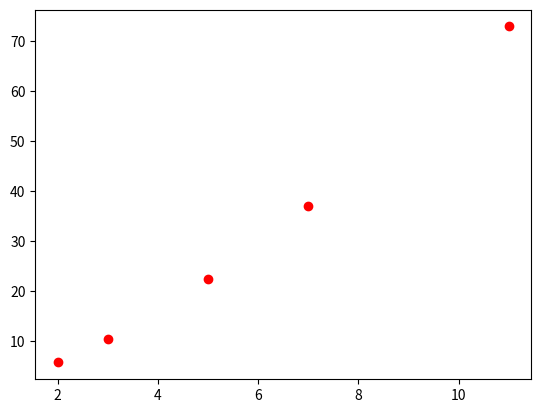

This chart was generated by the following Python code:

##############################
# Logarithme
##############################


##############################
# Activité 1 - Le logarithme décimal - Échelle de Richter
##############################

from math import *

##############################
## Question 1 ##

def magnitude(E):
    M = 2/3 * log(E/(1.6*10**-5),10) -3.2
    return M


# Test
print("--- Échelle de Richter ---")
# Vérification -> M ~ 4
E0 = 10**6
print("Energie E =",E0,"magnitude M = ",magnitude(E0))



##############################
## Question 2 ##

# Energie = puissance de 10, afficher magnitude jusqu'à avoir M>9
E = E0
for i in range(6,15):
    E = 10**i
    print("E = 10^",i,"  Energie E =",E,"  magnitude M = ",magnitude(E))



##############################
## Question 3 ##

# Trouver E tel que M = 7 (tatonnment, balyage, calcul):
# Tâtonnement + balayage
for E in range(10**10,10**11,10**9):
    print("Energie E =",E,"  magnitude M = ",magnitude(E))

# Réponse E = 3.2 * 10*10


##############################
## Question 4 ##

# Montrer que si E = 1000 E0 alors M = M0+2
# Quelle facteur k, pour E = k E0 donne M = M0 + 1
# Réponse k = sqrt(1000) ~ 32 


##############################
# Activité 2 - Le logarithme décimal - Décibels
##############################

##############################
## Question 1 ##

def decibel(P):
    P0 = 2 * 10**-5
    D = 20 * log(P/P0,10)
    return D

# Test
print("--- Décibel ---")
# Vérification -> D ~ 94
P = 1
print("Pression P =",P,"décibels D = ",decibel(P))


##############################
## Question 2 ##

# compléter tableau



##############################
# Activité 3 - Le logarithme décimal - Partie entière
##############################

def logarithme_entier(x):  # x >= 1
    l = 0
    while 10**l <= x:
        l = l + 1
    return l-1

# Test
print("--- Partie entière du logarithme ---")
for x in range(1,11):
    print("x =",x)
    print("mon calcul",logarithme_entier(x))
    print("Python",log(x,10))



##############################
# Activité 4 - Le logarithme décimal - Échelle logarithmique
##############################

import matplotlib.pyplot as plt

def afficher_points_xy(points):
    for (x,y) in points:
        plt.scatter(x,y,color="red")

def afficher_points_xlogy(points):
    for (x,y) in points:
        plt.scatter(x,log(y,10),color="green")

def afficher_points_logxlogy(points):
    for (x,y) in points:
        plt.scatter(log(x,10),log(y,10),color="blue")


# Test
points1 = [ (x,1.5*x+2) for x in [2,3,5,7,11] ]      # y = ax+b a=1.5, b=-2
points2 = [ (x,exp(0.25*x+1)) for x in [2,3,5,7,11] ]  # y = exp(a x + b) log(y) = a x + b
points3 = [ (x,2*x**1.5) for x in [2,3,5,7,11] ]     # y = beta x^alpha, log(y) = alpha*log(x) + log(beta) 
points = points3
print(points)
afficher_points_xy(points)
# afficher_points_xlogy(points)
# afficher_points_logxlogy(points)
# plt.axes().set_aspect('equal')
# plt.xlim(xmin=0)
# plt.ylim(ymin=0)
# plt.grid()
# plt.show()



##############################
# Activité 5 - Le logarithme népérien
##############################

from math import *

##############################
## Question 1 ##

a = 2
b = 3
e = exp(1)
n = 7

print("--- Propriétés du logarithme ---")
print(log(a*b),log(a)+log(b))
print(log(a/b),log(a)-log(b))
print(log(1/a),-log(a))
print(log(a**n),n*log(a))
print(log(sqrt(a)),0.5*log(a))
print(a**b,exp(b*log(a)))

##############################
## Question 2 ##


def table_ln(x,N):
    l = floor(log(x)*10**N)/10**N
    return l

def table_exp(x,N):
    e = floor(exp(x)*10**N)/10**N
    return e

# Test
print("--- Table des logarithme ---")
N = 4
print("Nombre de chiffre après la virgule N=",N)
x = 54
print("x =",x)
print("ln(x) =",table_ln(x,N))
y = 1.23
print("y =",y)
print("exp(y) =",table_exp(y,N))



##############################
## Question 3 ##

def multiplication(a,b,N):
    la = table_ln(a,N)
    lb = table_ln(b,N)
    lc = la + lb
    c = table_exp(lc,N)
    return c
# Test
print("--- Produit par table des logarithme ---")
N = 5
print("Nombre de chiffre après la virgule de la table N=",N)
a = 98.765
b = 43.201
print("a =",a)
print("b =",b)
print("par table   : c =",multiplication(a,b,N))
print("vérfication : c =",a*b)



##############################
# Activité 6 - Le logarithme en base 2 (ou pas)
##############################

from math import *

##############################
## Question 1 ##

def logarithme_entier_2(n):
    l = 0
    while 2**l <= n:
        l = l + 1
    return l-1

 # Test
print("--- Partie entière du logarithme en base 2 ---")
for x in range(1,20):
    print("x =",x)
    print("mon calcul",logarithme_entier_2(x))
    print("Python",log(x,2))



##############################
## Question 2 ##

def dichotomie(n):
    compteur = 0
    while n>1:
        n = max(n//2,n-n//2)
        compteur = compteur + 1
    return compteur

 # Test
print("--- Dichotomie et logarithme en base 2 ---")
for n in range(4,10):
    print("n =",n)
    print("dichotomie",dichotomie(n))
    print("Python",ceil(log(n,2)))    
    print("log2 entier",logarithme_entier_2(n))  # valable uiqueme si n puissance de 2 (sinon faire +1)


##############################
## Question 3 ##

def logarithme_base(x,b):
    return log(x)/log(b)

# Test
print("--- Logarithme en base quelconque ---")
x = 555
b = 10
print("x =",x)
print("Moi log(x,b)",logarithme_base(x,b))   
print("Python log(x,b)",log(x,b))



##############################
## Question 4 ##

def nombre_de_chiffres(n,b):
    return floor(logarithme_base(n,b))+1
# Test
print("--- Nombre de chiffres ---")
n = 16
print("base 10, n =",n)
print("nb chiffres",nombre_de_chiffres(n,10))
print("base 2, n =",bin(n))
print("nb chiffres",nombre_de_chiffres(n,2))
print("base 16, n =",hex(n))
print("nb chiffres",nombre_de_chiffres(n,16))



##############################
# Activité 7 - Calculs des logarithmes
##############################

# ln(x) = ln(1+u) = u-u^2/2+u^3/3 + ...
# u = x - 1
def logarithme_serie_1(x,N):
    u = x-1
    somme = 0
    for i in range(1,N):
        if i%2 == 0:
            somme = somme - (u**i)/i
        else:
            somme = somme + (u**i)/i
    return somme


# ln(x) = ln(1+u/1-u) = 2 u + 2u^3/3 + 2 u^5/5 + ...
# u = (x-1)/(x+1)
def logarithme_serie_2(x,N):
    u = (x-1)/(x+1)
    somme = 0
    for i in range(1,N,2):
        somme = somme + 2*(u**i)/i
    return somme

# Ecriture x = y * e^k avec 0.5 < y < 1.5, k exposant entier
def reduction_intervalle_e(x):
    y = x
    k = 0
    # Cas x trop grand
    while y > 1.5:
        y =  y/e  # e = exp(1) définie dans le module math
        k += 1
    # Cas x trop petit
    while y < 0.5:
        y = y*e 
        k += -1
    return y, k


# Test
print("--- Calcul du logarithme ---")
x = 1.934
# x =12.34
# x = 0.1234
N = 10
print("x =",x)
print("Précision N=",N)
print("Valeur python",log(x))
print("Valeur série 1",logarithme_serie_1(x,N))
print("Valeur série 2",logarithme_serie_2(x,N))

print("--- Réduction intervalle ---")
x = 12.34
y,k = reduction_intervalle_e(x)
print("x =",x,"y = ",y,"k =",k,"vérif = ",y*e**k)

def logarithme_serie_3(x,N):
    y,k = reduction_intervalle_e(x)
    logy = logarithme_serie_2(y,N)    # Méthode valide car y ~ 1
    logx = logy + k                   # Décalage
    return logx

# Test
print("--- Logarithme après réduction d'intervalle ---")
x = 123.4
N = 10
print("x =",x)
print("Précision N=",N)
print("Valeur python",log(x))
print("Valeur série 3 (après réduction)",logarithme_serie_3(x,N))



# ln(x) est la solution de exp(y)=x
# Donc méthode de Newton avec f(u) = exp(u) - x
# u <- u - f(u)/f'(u)
def logarithme_inverse(x,N):

    u = 1

    for i in range(N):
        # print(i,u)
        u = u - (exp(u)-x)/exp(u)

    return u

# Test
print("--- Logarithme comme réciproque de l'exponentielle ---")
x = 1.234
N = 10
print("x =",x)
print("Précision N =",N)
print("Valeur python",log(x))
print("Valeur par réciproque",logarithme_inverse(x,N))


# Ecriture x = y * 10^k avec 1 <= y < 10, k exposant entier
def reduction_intervalle_10(x):
    y = x
    k = 0
    # Cas x trop grand
    while y > 10:
        y =  y/10  
        k += 1
    # Cas x trop petit
    while y < 1:
        y = y*10 
        k += -1
    return y, k


# CORDIC
# [redacted]
def logarithme_cordic(x,N):
    # Réduction d'intervalle
    x, k = reduction_intervalle_10(x)

    # x dans [1,10]
    y = log(10)
    for i in range(N):
        z = 1 + 10**-i
        while x*z <= 10:
            x = x*z
            y = y - log(z)

    return y + k*log(10)  # Résultat après décalage de k*ln(10)

# Test
print("--- Logarithme par algorithme CORDIC ---")
x = 1200
N = 10
print("x =",x)
print("Précision N =",N)
print("Valeur python",log(x))
print("Valeur CORDIC",logarithme_cordic(x,N))


# Algorithme de Briggs 2^n ln(x) = ln(x^(1/2^n))
# puis ln(u) ~ u-1 pour u proche de 0

def logarithme_briggs(x,epsilon):
    n = 0
    while abs(x-1) > epsilon:
        x = sqrt(x)
        n = n+1

    l = x-1
    for i in range(n):
        l = 2*l

    return l


# Test
print("--- Logarithme par algorithme de Briggs ---")
x = 1.234
epsilon = 0.00001
print("x =",x)
print("Précision epsilon =",epsilon)
print("Valeur python",log(x))
print("Valeur Briggs",logarithme_briggs(x,epsilon))




